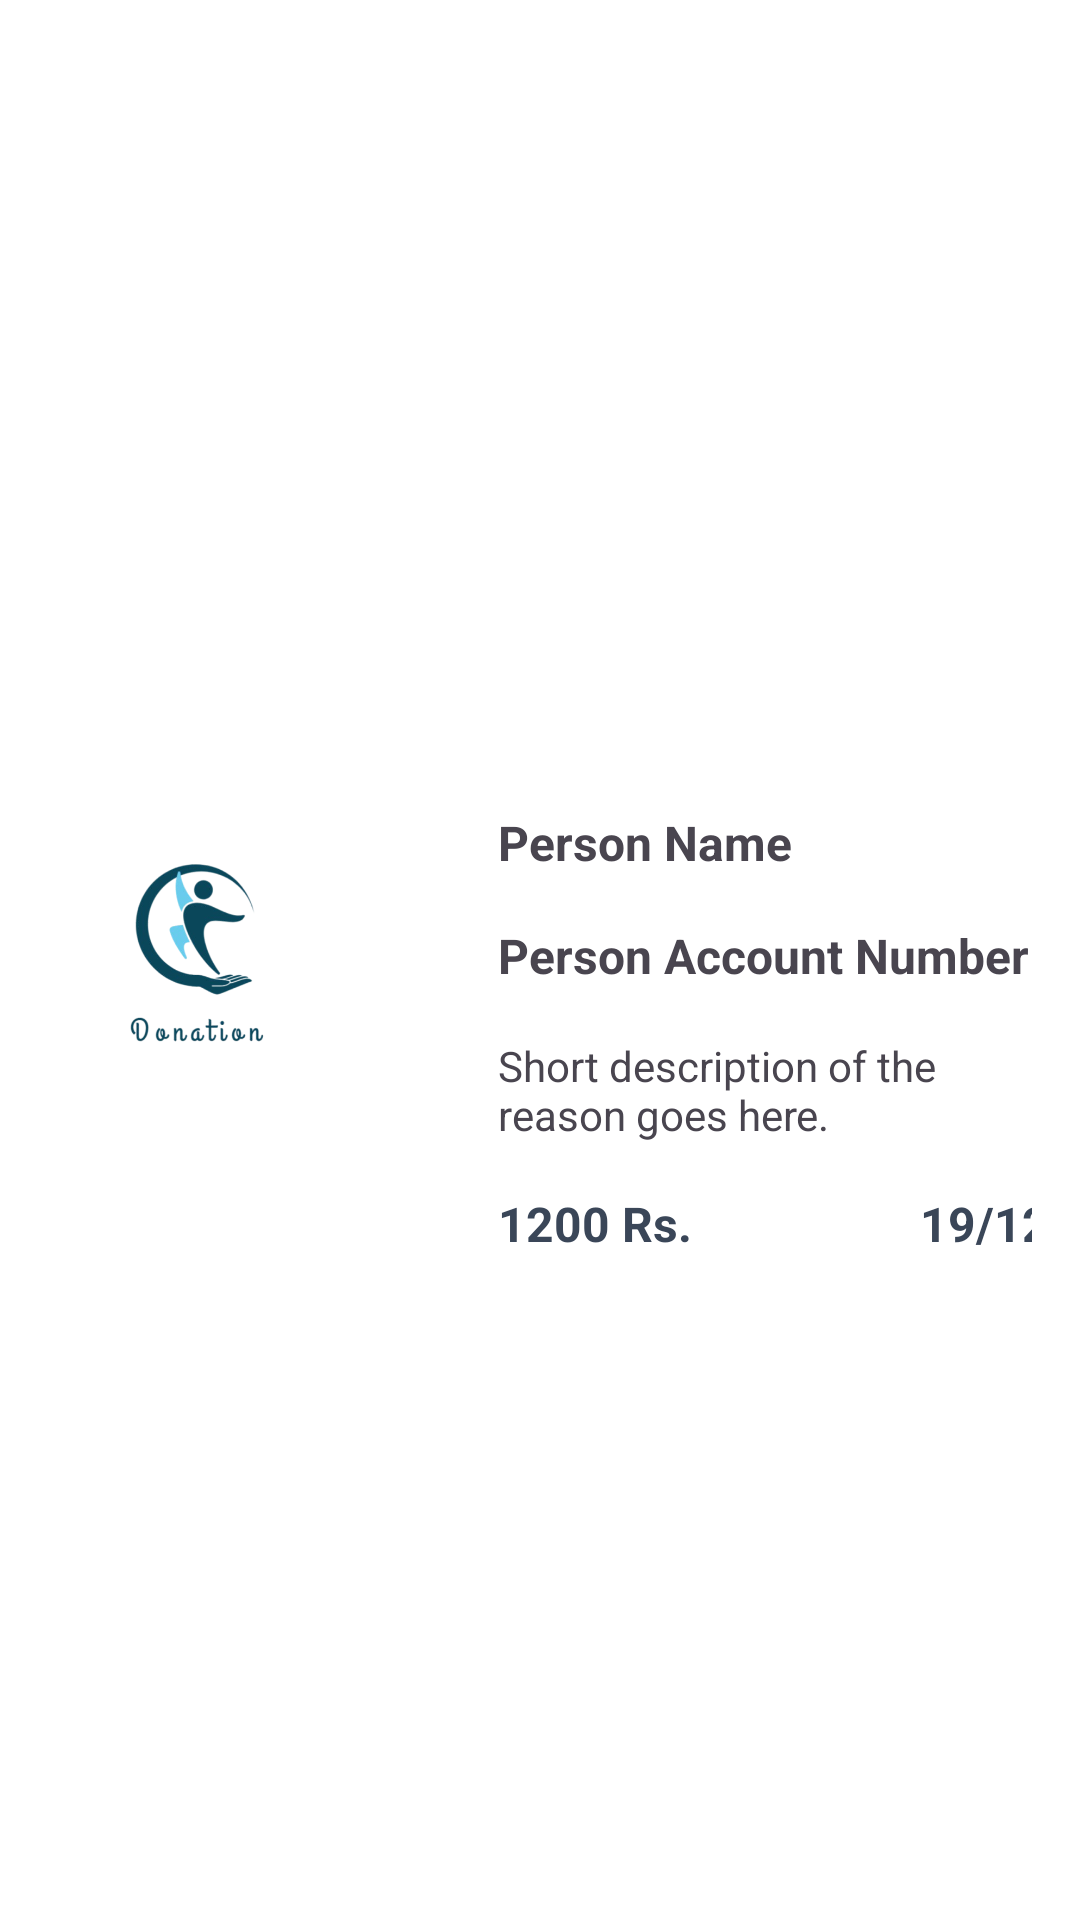

This screen was rendered from an Android layout file. Write that file and the resources it references.
<!-- AndroidManifest.xml: application theme Theme.MyDonations -->
<!-- res/layout/request_design.xml -->
<?xml version="1.0" encoding="utf-8"?>
<androidx.constraintlayout.widget.ConstraintLayout
    xmlns:android="http://schemas.android.com/apk/res/android"
    xmlns:app="http://schemas.android.com/apk/res-auto"
    xmlns:tools="http://schemas.android.com/tools"
    android:layout_width="match_parent"
    android:layout_height="wrap_content"
    android:padding="16dp"
    android:layout_marginTop="2dp"
    android:layout_marginBottom="2dp"
    android:background="@color/white">

    <ImageView
        android:id="@+id/logoImage"
        android:layout_width="100dp"
        android:layout_height="100dp"
        android:contentDescription="Product Image"
        android:layout_marginEnd="16dp"
        app:layout_constraintStart_toStartOf="parent"
        app:layout_constraintTop_toTopOf="parent"
        app:layout_constraintBottom_toBottomOf="parent"
        android:src="@drawable/logo" />

    <TextView
        android:id="@+id/aname"
        android:layout_width="0dp"
        android:layout_height="wrap_content"
        android:layout_marginStart="50dp"
        android:text="Person Name"
        android:textSize="16sp"
        android:textStyle="bold"
        app:layout_constraintStart_toEndOf="@+id/logoImage"
        app:layout_constraintTop_toTopOf="@+id/logoImage" />

    <TextView
        android:id="@+id/anumber"
        android:layout_width="0dp"
        android:layout_height="22dp"
        android:layout_marginTop="16dp"
        android:layout_marginBottom="9dp"
        android:text="Person Account Number"
        android:textSize="16sp"
        android:textStyle="bold"
        app:layout_constraintBottom_toTopOf="@+id/adesc"
        app:layout_constraintStart_toStartOf="@+id/aname"
        app:layout_constraintTop_toBottomOf="@+id/aname" />

    <TextView
        android:id="@+id/adesc"
        android:layout_width="0dp"
        android:layout_height="wrap_content"
        android:layout_marginTop="16dp"
        android:text="Short description of the reason goes here."
        android:textSize="14sp"
        app:layout_constraintEnd_toEndOf="parent"
        app:layout_constraintStart_toStartOf="@+id/anumber"
        app:layout_constraintTop_toBottomOf="@+id/anumber" />

    <TextView
        android:id="@+id/aamount"
        android:layout_width="wrap_content"
        android:layout_height="wrap_content"
        android:layout_marginTop="16dp"
        android:text="1200 Rs."
        android:textColor="@color/theme_color"
        android:textSize="16sp"
        android:textStyle="bold"
        app:layout_constraintStart_toStartOf="@+id/adesc"
        app:layout_constraintTop_toBottomOf="@+id/adesc" />

    <TextView
        android:id="@+id/adate"
        android:layout_width="wrap_content"
        android:layout_height="wrap_content"
        android:layout_marginStart="76dp"
        android:text="19/12/2024"
        android:textColor="@color/theme_color"
        android:textSize="16sp"
        android:textStyle="bold"
        app:layout_constraintBottom_toBottomOf="@+id/aamount"
        app:layout_constraintStart_toEndOf="@+id/aamount"
        app:layout_constraintTop_toTopOf="@+id/aamount" />


</androidx.constraintlayout.widget.ConstraintLayout>
<!-- resources referenced by this layout -->
<resources>
  <color name="theme_color">#3a4658</color>
  <color name="white">#FFFFFFFF</color>
  <!-- drawable logo: png bitmap (drawable, 75302 bytes) -->
  <style name="Theme.MyDonations" parent="Base.Theme.MyDonations" />
  <style name="Base.Theme.MyDonations" parent="Theme.Material3.DayNight.NoActionBar">
          
           <item name="colorPrimary">@color/black</item>
      </style>
  <color name="black">#FF000000</color>
</resources>
